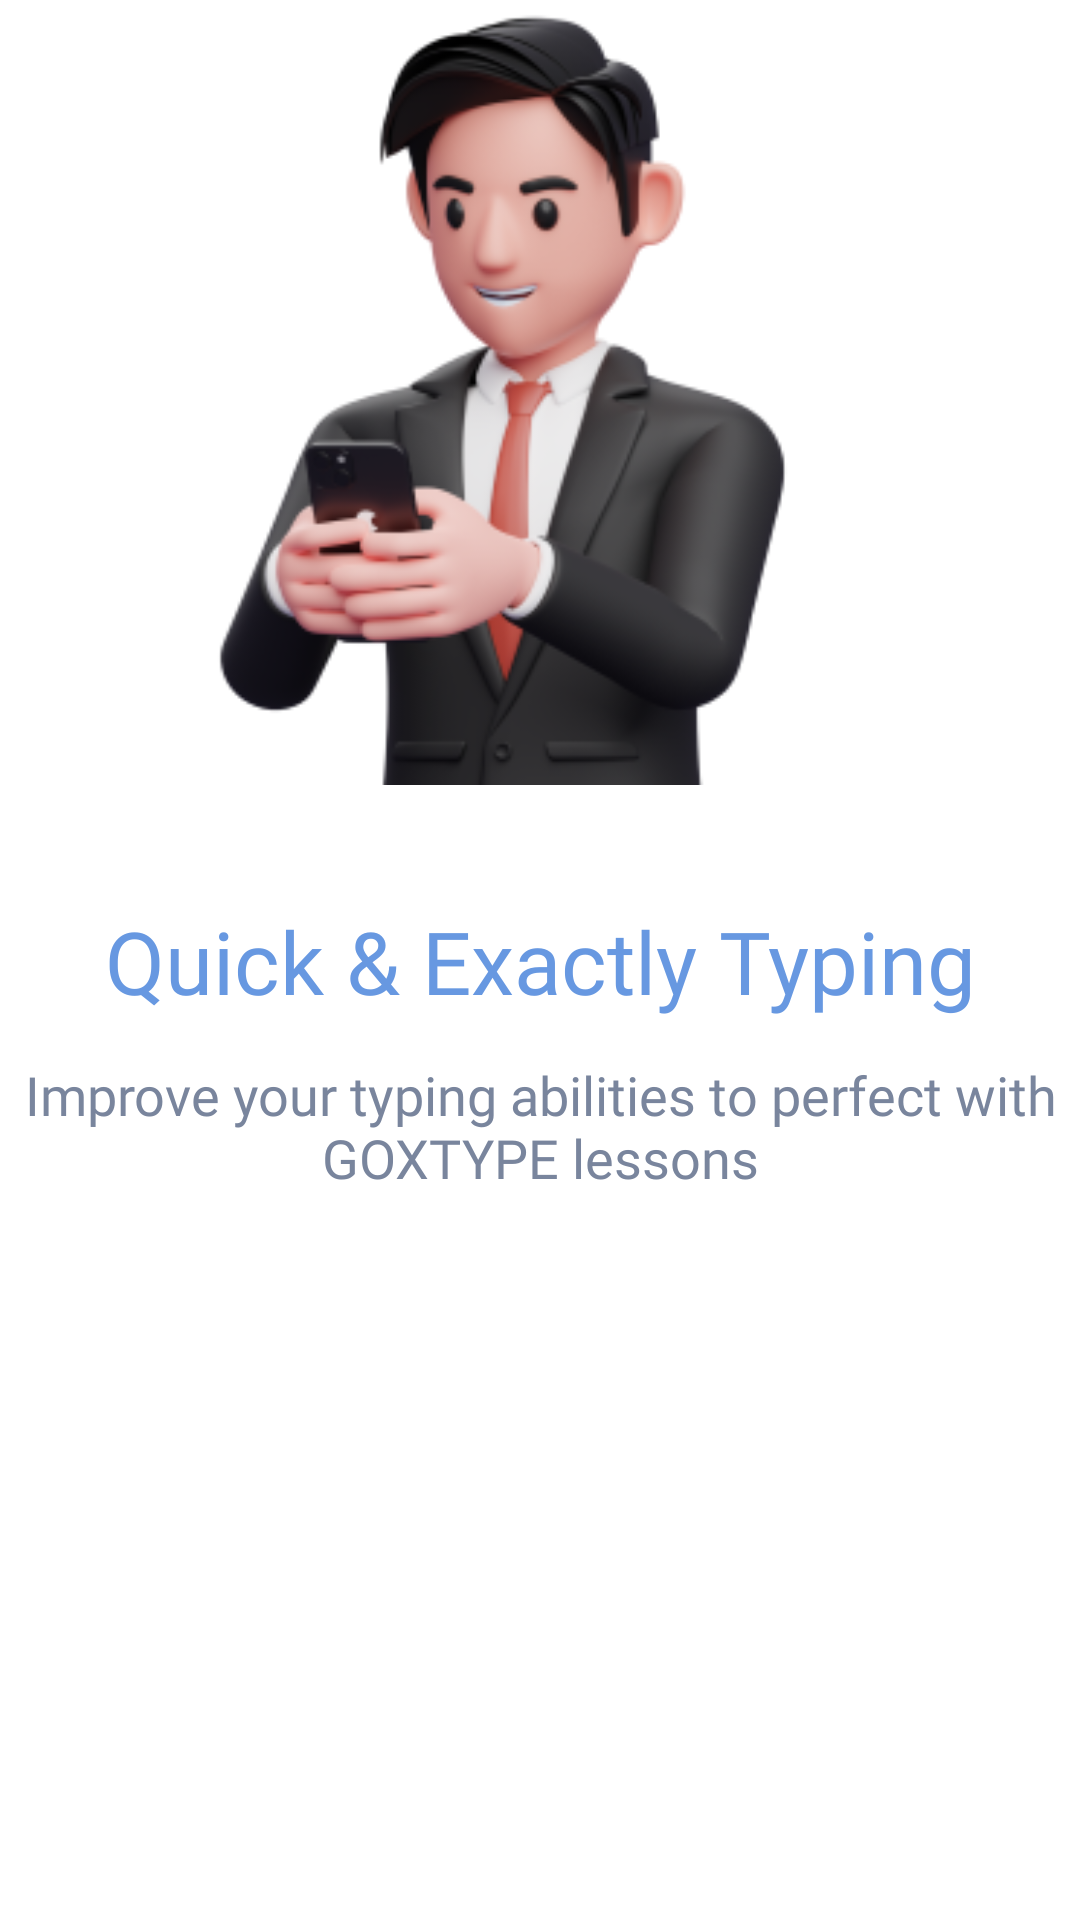

Reconstruct the res/layout file that produces this screen, plus the resources it refers to.
<!-- AndroidManifest.xml: application theme Theme.Goxtype_android -->
<!-- res/layout/slider_start_layout.xml -->
<?xml version="1.0" encoding="utf-8"?>
<androidx.constraintlayout.widget.ConstraintLayout xmlns:android="http://schemas.android.com/apk/res/android"
    xmlns:tools="http://schemas.android.com/tools"
    android:layout_width="match_parent"
    android:layout_height="match_parent"
    xmlns:app="http://schemas.android.com/apk/res-auto"
    android:orientation="vertical"
    app:flow_horizontalAlign="center">

    <ImageView
        android:id="@+id/slider_start_image_view"
        android:layout_width="wrap_content"
        android:layout_height="wrap_content"
        android:layout_gravity="center_horizontal"
        app:layout_constraintEnd_toEndOf="parent"
        app:layout_constraintStart_toStartOf="parent"
        app:layout_constraintTop_toTopOf="parent"
        app:srcCompat="@drawable/typing_man" />

    <TextView
        android:id="@+id/slider_start_heading"
        android:layout_width="match_parent"
        android:layout_height="wrap_content"
        android:layout_marginTop="35dp"
        android:fontFamily="@font/raleway_bold"
        android:gravity="center_horizontal"
        android:text="@string/start_heading_first_slider"
        android:textAlignment="center"
        android:textColor="@color/colorPrimary"
        android:textSize="29sp"
        app:layout_constraintTop_toBottomOf="@+id/slider_start_image_view"
        tools:layout_editor_absoluteX="0dp" />

    <TextView
        android:id="@+id/slider_start_description"
        android:layout_width="wrap_content"
        android:layout_height="wrap_content"
        android:layout_marginTop="13dp"
        android:fontFamily="@font/raleway_medium"
        android:gravity="center_horizontal"
        android:text="@string/start_description_first_slider"
        android:textColor="@color/text_color"
        android:textSize="18sp"
        app:layout_constraintEnd_toEndOf="parent"
        app:layout_constraintStart_toStartOf="parent"
        app:layout_constraintTop_toBottomOf="@+id/slider_start_heading" />

</androidx.constraintlayout.widget.ConstraintLayout>
<!-- resources referenced by this layout -->
<resources>
  <color name="colorPrimary">#6798E1</color>
  <color name="text_color">#79859D</color>
  <!-- drawable typing_man: png bitmap (drawable, 53096 bytes) -->
  <string name="start_description_first_slider">Improve your typing abilities to perfect with GOXTYPE lessons</string>
  <string name="start_heading_first_slider">Quick &amp; Exactly Typing</string>
  <style name="Theme.Goxtype_android" parent="Theme.MaterialComponents.DayNight.NoActionBar">
          
          <item name="colorPrimary">@color/colorPrimary</item>
          <item name="colorPrimaryVariant">@color/purple_700</item>
          <item name="colorOnPrimary">@color/white</item>
          
          <item name="colorSecondary">@color/teal_200</item>
          <item name="colorSecondaryVariant">@color/teal_700</item>
          <item name="colorOnSecondary">@color/black</item>
          
          <item name="android:statusBarColor">@color/background</item>
          <item name="android:windowLightStatusBar">true</item>
          
      </style>
  <color name="purple_700">#FF3700B3</color>
  <color name="white">#FFFFFFFF</color>
  <color name="teal_200">#FF03DAC5</color>
  <color name="teal_700">#FF018786</color>
  <color name="black">#FF000000</color>
  <color name="background">#FFFFFF</color>
</resources>
